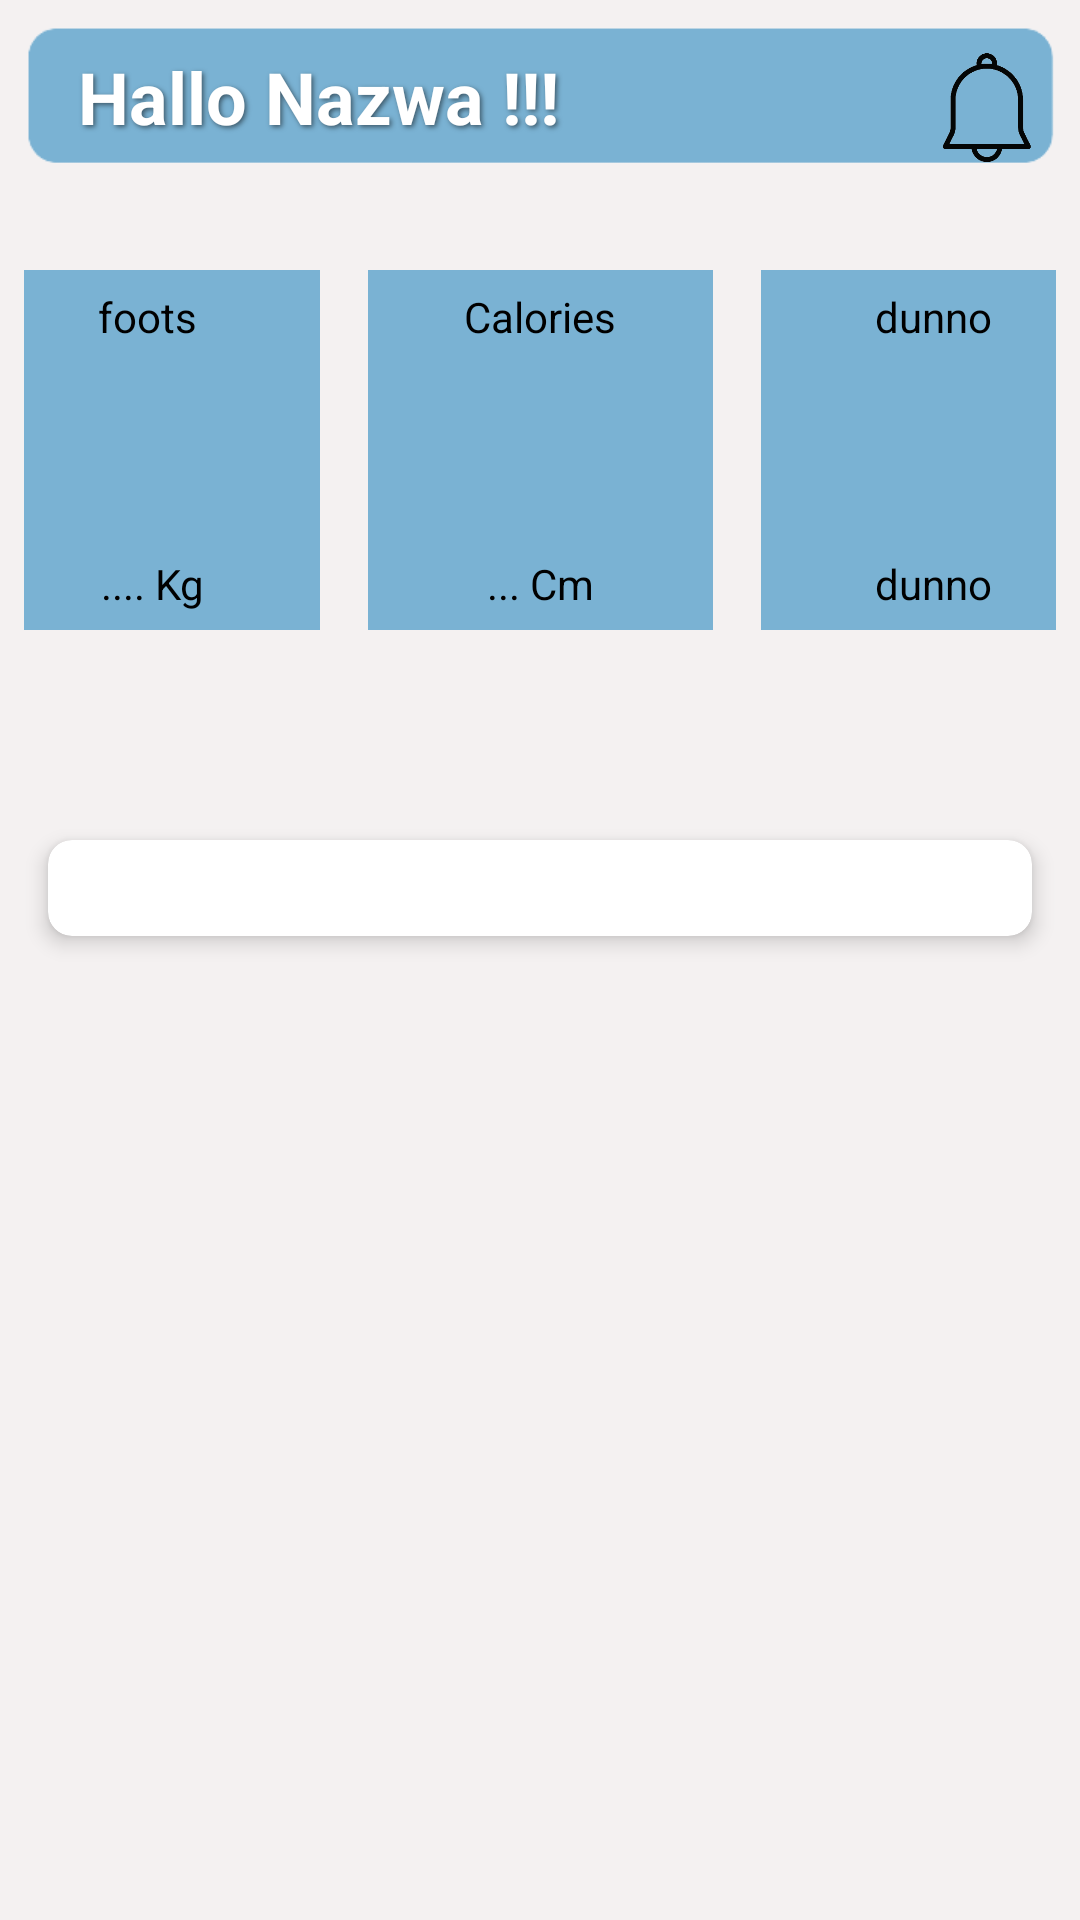

Reconstruct the res/layout file that produces this screen, plus the resources it refers to.
<!-- AndroidManifest.xml: application theme Theme.MAHAApp -->
<!-- res/layout/fragment_home.xml -->
<?xml version="1.0" encoding="utf-8"?>
<FrameLayout xmlns:android="http://schemas.android.com/apk/res/android"
    xmlns:tools="http://schemas.android.com/tools"
    android:layout_width="match_parent"
    android:layout_height="match_parent"
    xmlns:app="http://schemas.android.com/apk/res-auto"
    android:background="@color/background2"
    tools:context=".HomeFragment">

    <FrameLayout
        android:layout_width="match_parent"
        android:layout_height="wrap_content"
        android:layout_gravity="top">

        <ImageView
            android:layout_width="match_parent"
            android:layout_height="match_parent"
            android:adjustViewBounds="true"
            android:paddingStart="8dp"
            android:paddingTop="8dp"
            android:paddingEnd="8dp"
            android:scaleType="centerCrop"
            android:src="@drawable/bar_hallo" />

        <TextView
            android:layout_width="wrap_content"
            android:layout_height="wrap_content"
            android:padding="16dp"
            android:shadowColor="#80000000"
            android:shadowDx="2"
            android:layout_marginStart="10dp"
            android:shadowDy="2"
            android:shadowRadius="4"
            android:text="Hallo Nazwa !!!"
            android:textColor="@color/white"
            android:textSize="24sp"
            android:textStyle="bold" />

        <ImageView
            android:layout_width="30dp"
            android:layout_height="40dp"
            android:layout_gravity="end|top"
            android:layout_margin="16dp"
            android:contentDescription="Notification Icon"
            android:src="@drawable/notif" />
    </FrameLayout>

    <LinearLayout
        android:layout_width="match_parent"
        android:layout_height="wrap_content"
        android:layout_gravity="top"
        android:paddingStart="8dp"
        android:paddingEnd="8dp"
        android:layout_marginTop="90dp"
        android:gravity="center"
        android:orientation="horizontal">

        
        <LinearLayout
            android:layout_width="115dp"
            android:layout_height="120dp"
            android:layout_marginHorizontal="8dp"
            android:background="@color/background"
            android:orientation="vertical"
            android:gravity="center">

            <TextView
                android:layout_width="wrap_content"
                android:layout_height="wrap_content"
                android:text="foots"
                android:textColor="@color/black"
                android:textSize="14sp" />

            <View
                android:layout_width="wrap_content"
                android:layout_height="70dp" />

            <TextView
                android:layout_width="wrap_content"
                android:layout_height="wrap_content"
                android:text=" .... Kg"
                android:textColor="@color/black"
                android:textSize="14sp"
                android:gravity="center" />
        </LinearLayout>

        <LinearLayout
            android:layout_width="115dp"
            android:layout_height="120dp"
            android:layout_marginHorizontal="8dp"
            android:background="@color/background"
            android:orientation="vertical"
            android:gravity="center">

            <TextView
                android:layout_width="wrap_content"
                android:layout_height="wrap_content"
                android:gravity="center"
                android:text="Calories"
                android:textColor="@color/black"
                android:textSize="14sp" />

            <View
                android:layout_width="wrap_content"
                android:layout_height="70dp"/>

            <TextView
                android:layout_width="wrap_content"
                android:layout_height="wrap_content"
                android:text="... Cm"
                android:textColor="@color/black"
                android:textSize="14sp"
                android:gravity="center" />
        </LinearLayout>

        <LinearLayout
            android:layout_width="115dp"
            android:layout_height="120dp"
            android:layout_marginHorizontal="8dp"
            android:background="@color/background"
            android:orientation="vertical"
            android:gravity="center">

            <TextView
                android:layout_width="wrap_content"
                android:layout_height="wrap_content"
                android:text="dunno"
                android:textColor="@color/black"
                android:textSize="14sp"
                android:gravity="center" />

            <View
                android:layout_width="wrap_content"
                android:layout_height="70dp"
                android:background="@color/background" />

            <TextView
                android:layout_width="wrap_content"
                android:layout_height="wrap_content"
                android:text="dunno"
                android:textColor="@color/black"
                android:textSize="14sp"
                android:gravity="center" />
        </LinearLayout>
    </LinearLayout>

    <androidx.cardview.widget.CardView
        android:layout_width="match_parent"
        android:layout_height="wrap_content"
        android:layout_marginTop="280dp"
        android:layout_marginLeft="16dp"
        android:layout_marginRight="16dp"
        app:cardCornerRadius="8dp"
        app:cardElevation="4dp">

        <androidx.recyclerview.widget.RecyclerView
            android:id="@+id/recyclerViewArticles"
            android:layout_width="match_parent"
            android:layout_height="wrap_content"
            android:padding="16dp"
            tools:listitem="@layout/item_article" />
    </androidx.cardview.widget.CardView>

</FrameLayout>
<!-- res/layout/item_article.xml (included above) -->
<?xml version="1.0" encoding="utf-8"?>
<androidx.cardview.widget.CardView xmlns:android="http://schemas.android.com/apk/res/android"
    android:layout_width="match_parent"
    android:layout_height="wrap_content"
    xmlns:app="http://schemas.android.com/apk/res-auto"
    android:layout_marginBottom="8dp"
    app:cardCornerRadius="8dp"
    app:cardElevation="4dp">

    <LinearLayout
        android:layout_width="match_parent"
        android:layout_height="wrap_content"
        android:orientation="vertical"
        android:padding="16dp">

        <TextView
            android:id="@+id/tvTitle"
            android:layout_width="wrap_content"
            android:layout_height="wrap_content"
            android:text="Judul Artikel"
            android:textColor="@color/black"
            android:textSize="16sp"
            android:textStyle="bold" />

        <TextView
            android:id="@+id/tvDescription"
            android:layout_width="wrap_content"
            android:layout_height="wrap_content"
            android:layout_marginTop="8dp"
            android:text="Deskripsi singkat artikel..."
            android:textColor="@color/black"
            android:textSize="14sp" />
    </LinearLayout>
</androidx.cardview.widget.CardView>
<!-- resources referenced by this layout -->
<resources>
  <color name="background">#7ab2d3</color>
  <color name="background2">#f4f1f1</color>
  <color name="black">#FF000000</color>
  <color name="white">#FFFFFFFF</color>
  <!-- drawable bar_hallo: png bitmap (drawable, 1721 bytes) -->
  <!-- drawable notif: png bitmap (drawable, 7192 bytes) -->
  <style name="Theme.MAHAApp" parent="Base.Theme.MAHAApp" />
  <style name="Base.Theme.MAHAApp" parent="Theme.Material3.DayNight.NoActionBar">
          
          
      </style>
</resources>
